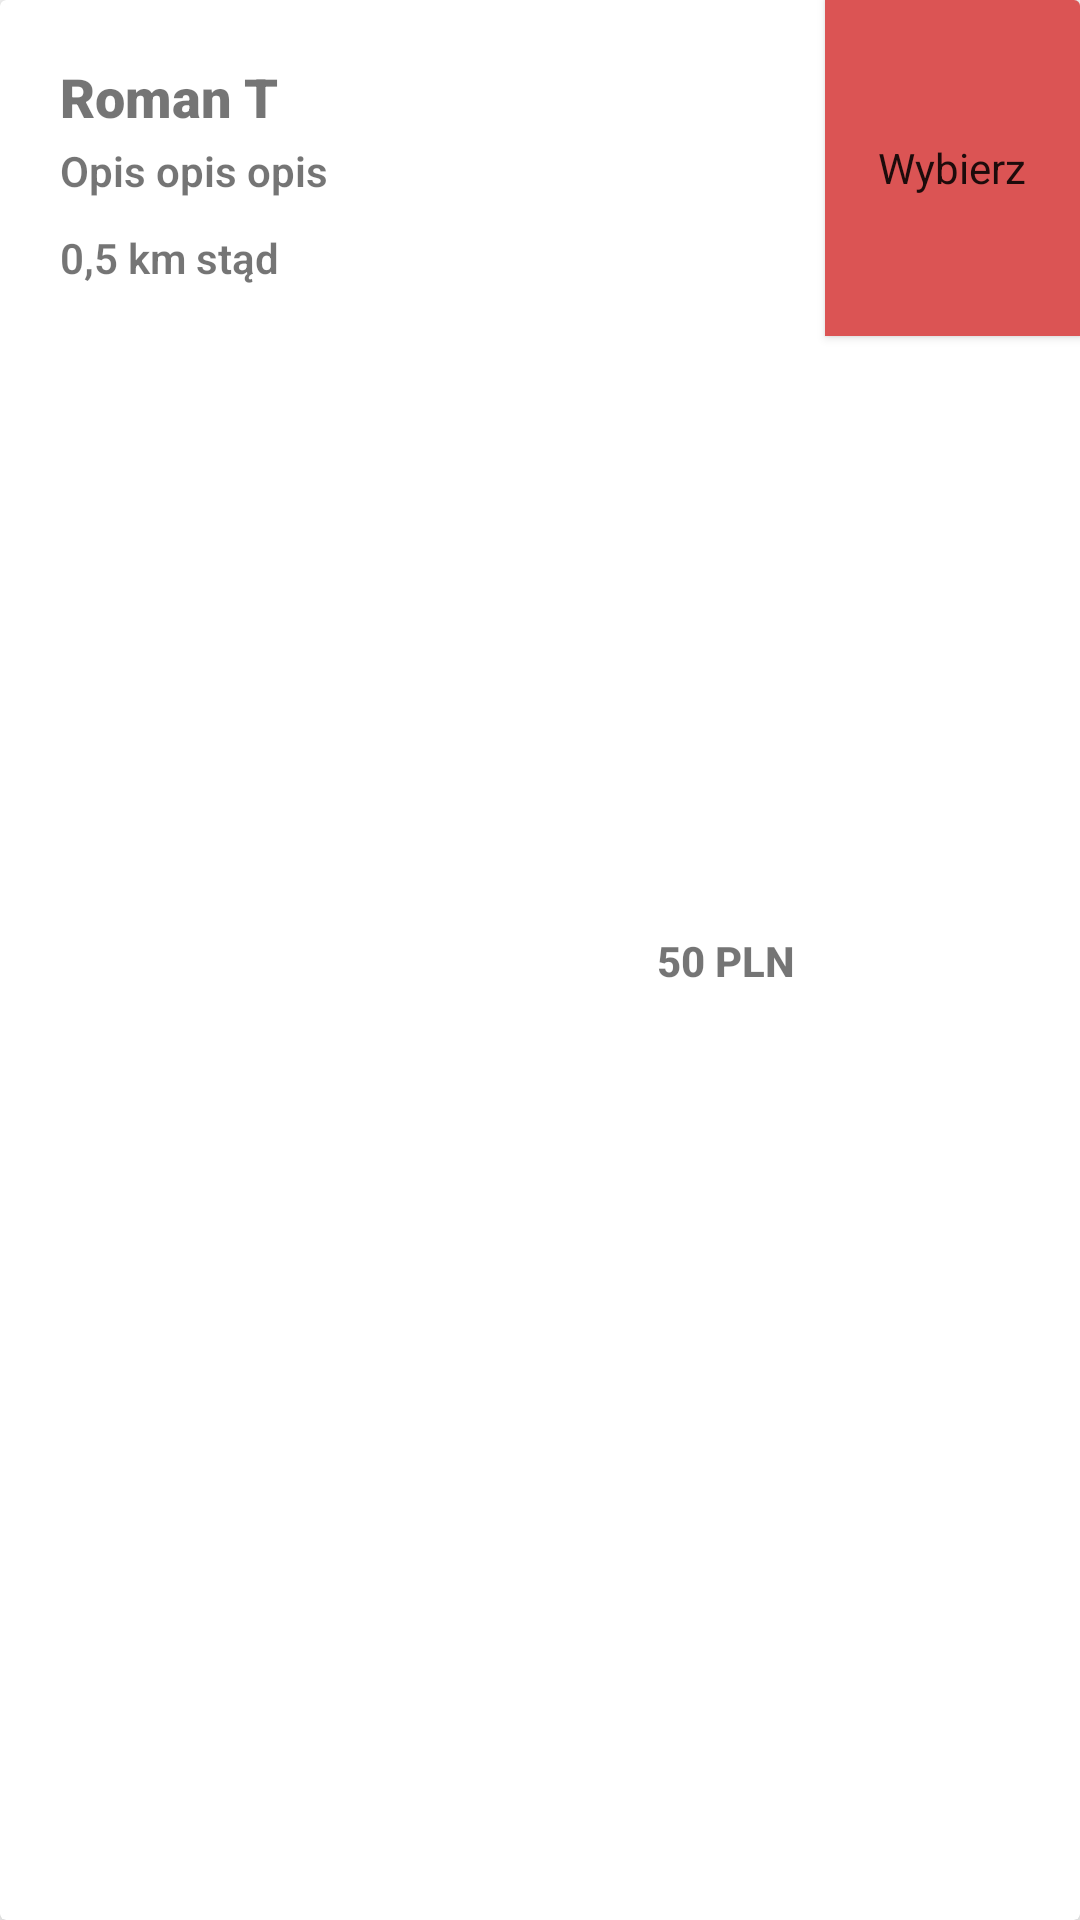

Android layout source for this screen:
<!-- AndroidManifest.xml: application theme Theme.Dog -->
<!-- res/layout/card_view_results.xml -->
<?xml version="1.0" encoding="utf-8"?>
<androidx.cardview.widget.CardView xmlns:android="http://schemas.android.com/apk/res/android"
    xmlns:app="http://schemas.android.com/apk/res-auto"
    xmlns:tools="http://schemas.android.com/tools"
    android:layout_width="match_parent"
    android:layout_height="105dp"
    android:layout_margin="10dp"
    android:background="@android:drawable/dialog_holo_light_frame"
    app:cardElevation="6dp">

    <androidx.constraintlayout.widget.ConstraintLayout
        android:layout_width="match_parent"
        android:layout_height="match_parent">

        <TextView
            android:id="@+id/text_firstname"
            android:layout_width="wrap_content"
            android:layout_height="wrap_content"
            android:layout_marginStart="20dp"
            android:layout_marginTop="20dp"
            android:fontFamily="sans-serif-black"
            android:text="Roman T"
            android:textSize="18dp"
            android:textStyle="bold"
            app:layout_constraintStart_toStartOf="parent"
            app:layout_constraintTop_toTopOf="parent" />

        <TextView
            android:id="@+id/text_distance"
            android:layout_width="wrap_content"
            android:layout_height="wrap_content"
            android:layout_marginStart="20dp"
            android:layout_marginTop="10dp"
            android:fontFamily="sans-serif-light"
            android:text="0,5 km stąd"
            android:textSize="14sp"
            android:textStyle="bold"
            app:layout_constraintStart_toStartOf="parent"
            app:layout_constraintTop_toBottomOf="@+id/text_desc" />

        <TextView
            android:id="@+id/text_desc"
            android:layout_width="wrap_content"
            android:layout_height="wrap_content"
            android:layout_marginStart="20dp"
            android:layout_marginTop="3dp"
            android:fontFamily="sans-serif-light"
            android:text="Opis opis opis"
            android:textSize="14sp"
            android:textStyle="bold"
            app:layout_constraintStart_toStartOf="parent"
            app:layout_constraintTop_toBottomOf="@+id/text_firstname" />

        <TextView
            android:id="@+id/text_price"
            android:layout_width="wrap_content"
            android:layout_height="wrap_content"
            android:layout_marginEnd="10dp"
            android:fontFamily="sans-serif-medium"
            android:text="50 PLN"
            android:textColor="@color/quantum_googred"
            android:textStyle="bold"
            app:layout_constraintBottom_toBottomOf="parent"
            app:layout_constraintEnd_toStartOf="@+id/btn_bookin"
            app:layout_constraintTop_toTopOf="parent" />

        <Button
            android:id="@+id/btn_bookin"
            style="@style/Widget.AppCompat.Button.Colored"
            android:layout_width="85dp"
            android:layout_height="112dp"
            android:background="#882D2D"
            android:backgroundTint="#532727"
            android:backgroundTintMode="add"
            android:hapticFeedbackEnabled="false"
            android:text="Wybierz"
            android:textAppearance="@style/TextAppearance.AppCompat.Body1"
            app:layout_constraintEnd_toEndOf="parent"
            app:layout_constraintTop_toTopOf="parent" /><![CDATA[


        />
    ]]>
    </androidx.constraintlayout.widget.ConstraintLayout>

</androidx.cardview.widget.CardView>
<!-- resources referenced by this layout -->
<resources>
  <style name="Theme.Dog" parent="Theme.MaterialComponents.DayNight.NoActionBar">
          
          <item name="colorPrimary">@color/purple_500</item>
          <item name="colorPrimaryVariant">@color/purple_700</item>
          <item name="colorOnPrimary">@color/white</item>
          
          <item name="colorSecondary">@color/teal_200</item>
          <item name="colorSecondaryVariant">@color/teal_700</item>
          <item name="colorOnSecondary">@color/black</item>
          
          <item name="android:statusBarColor" tools:targetApi="l">?attr/colorPrimaryVariant</item>
          
      </style>
  <color name="purple_500">#8E9DCC</color>
  <color name="purple_700">#8E9DCC</color>
  <color name="white">#FFFFFFFF</color>
  <color name="teal_200">#FF03DAC5</color>
  <color name="teal_700">#FF018786</color>
  <color name="black">#FF000000</color>
</resources>
